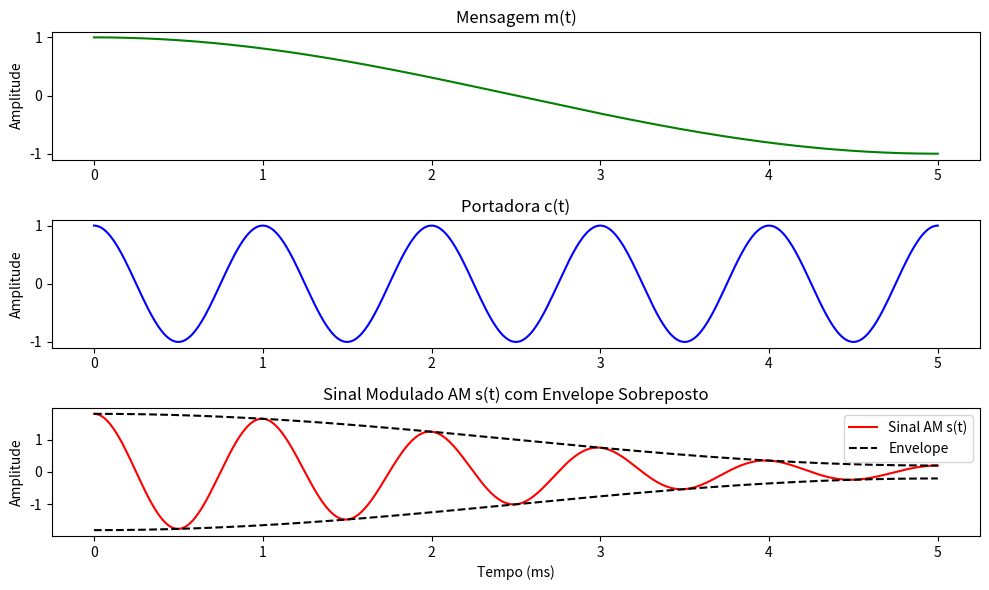

Recreate this plot in Python.
import numpy as np
import matplotlib.pyplot as plt

# Parâmetros de simulação
fc = 1000      # Frequência da portadora (Hz)
fm = 100       # Frequência da mensagem (Hz)
Ac = 1.0       # Amplitude da portadora
ka = 0.8       # Sensibilidade de amplitude
Am = 1.0       # Amplitude da mensagem
fs = 100000    # Frequência de amostragem (Hz)
t = np.linspace(0, 0.005, int(fs * 0.005))

# Sinais
m = Am * np.cos(2 * np.pi * fm * t)
c = Ac * np.cos(2 * np.pi * fc * t)
s = Ac * (1 + ka * m) * np.cos(2 * np.pi * fc * t)
envelope = Ac * (1 + ka * m)

# Gráficos
plt.figure(figsize=(10, 6))

plt.subplot(3, 1, 1)
plt.plot(t * 1e3, m, 'g')
plt.title('Mensagem m(t)')
plt.ylabel('Amplitude')

plt.subplot(3, 1, 2)
plt.plot(t * 1e3, c, 'b')
plt.title('Portadora c(t)')
plt.ylabel('Amplitude')

plt.subplot(3, 1, 3)
plt.plot(t * 1e3, s, 'r', label='Sinal AM s(t)')
plt.plot(t * 1e3, envelope, 'k--', label='Envelope')
plt.plot(t * 1e3, -envelope, 'k--')
plt.title('Sinal Modulado AM s(t) com Envelope Sobreposto')
plt.xlabel('Tempo (ms)')
plt.ylabel('Amplitude')
plt.legend()

plt.tight_layout()
plt.show()
